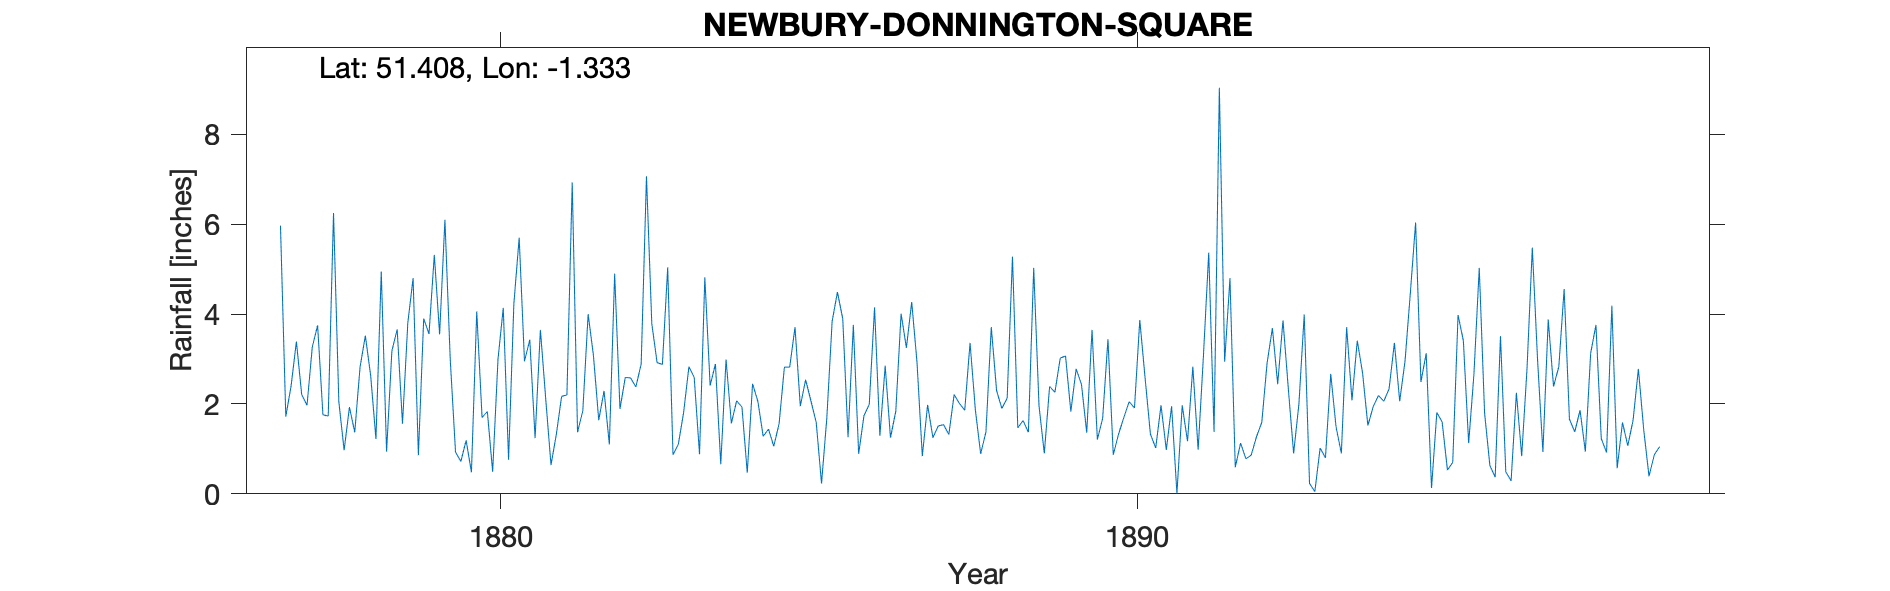

Source data for this figure (header and first rows):
NEWBURY-DONNINGTON-SQUARE, , , , , , , , , , , , , , , , , , , , , , , 
Grid ref, SU465679, Long, -1.333, Lat, 51.41, Elevation, 182, ft., , , , , , , , , , , , , , , 
Station no, RR2464, , , , , , , , , , , , , , , , , , , , , , 
, 1870, 1871, 1872, 1873, 1874, 1875, 1876, 1877, 1878, 1879, 1880, 1881, 1882, 1883, 1884, 1885, 1886, 1887, 1888, 1889, 1890, 1891, 1892
January, , , , , , , , 5.97, 0.97, 3.8, 0.48, 1.24, 1.64, 2.88, 2.99, 2.82, 3.76, 2.93, 0.89, 0.9, 3.44, 1.95, 0.59
February, , , , , , , , 1.72, 1.93, 4.8, 4.06, 3.65, 2.29, 5.04, 1.57, 3.71, 0.89, 0.84, 1.38, 2.39, 0.87, 0.01, 1.13
March, , , , , , , , 2.4, 1.37, 0.86, 1.7, 2.12, 1.1, 0.87, 2.07, 1.95, 1.74, 1.98, 3.71, 2.26, 1.33, 1.97, 0.78
April, , , , , , , , 3.39, 2.82, 3.9, 1.83, 0.64, 4.9, 1.1, 1.93, 2.54, 1.99, 1.25, 2.3, 3.02, 1.7, 1.17, 0.86
May, , , , , , , , 2.21, 3.52, 3.56, 0.49, 1.32, 1.89, 1.81, 0.47, 2.07, 4.15, 1.51, 1.9, 3.07, 2.05, 2.83, 1.27
June, , , , , , , , 1.97, 2.63, 5.32, 2.99, 2.17, 2.59, 2.83, 2.45, 1.59, 1.29, 1.54, 2.13, 1.83, 1.91, 0.98, 1.59
July, , , , , , , , 3.27, 1.22, 3.55, 4.14, 2.2, 2.58, 2.59, 2.06, 0.23, 2.85, 1.32, 5.28, 2.78, 3.87, 3.07, 2.91
August, , , , , , , , 3.75, 4.95, 6.1, 0.76, 6.93, 2.38, 0.88, 1.28, 1.69, 1.25, 2.21, 1.47, 2.44, 2.58, 5.37, 3.69
September, , , , , , , , 1.76, 0.94, 3, 4.23, 1.37, 2.89, 4.82, 1.44, 3.84, 1.84, 2.01, 1.63, 1.36, 1.33, 1.38, 2.44
October, , , , , , , , 1.73, 3.18, 0.93, 5.7, 1.85, 7.07, 2.41, 1.06, 4.49, 4.01, 1.86, 1.37, 3.65, 1.02, 9.04, 3.86
November, , , , , , , , 6.25, 3.66, 0.72, 2.95, 4, 3.79, 2.89, 1.56, 3.9, 3.25, 3.36, 5.03, 1.21, 1.97, 2.94, 2.34
December, , , , , , , , 2.05, 1.56, 1.19, 3.43, 3.08, 2.92, 0.66, 2.82, 1.26, 4.27, 1.87, 1.96, 1.68, 0.98, 4.8, 0.9
Total, , , , , , , , 36.47, 28.75, 37.73, 32.76, 30.57, 36.04, 28.78, 21.7, 30.09, 31.29, 22.68, 29.05, 26.59, 23.05, 35.51, 22.36
NOTES, , , , , , , , , , , , , , , , , , , , , , , 
NGR is Donnington Square in the SW corne…, , , , , , , , , , , , , , , , , , , , , , , 
